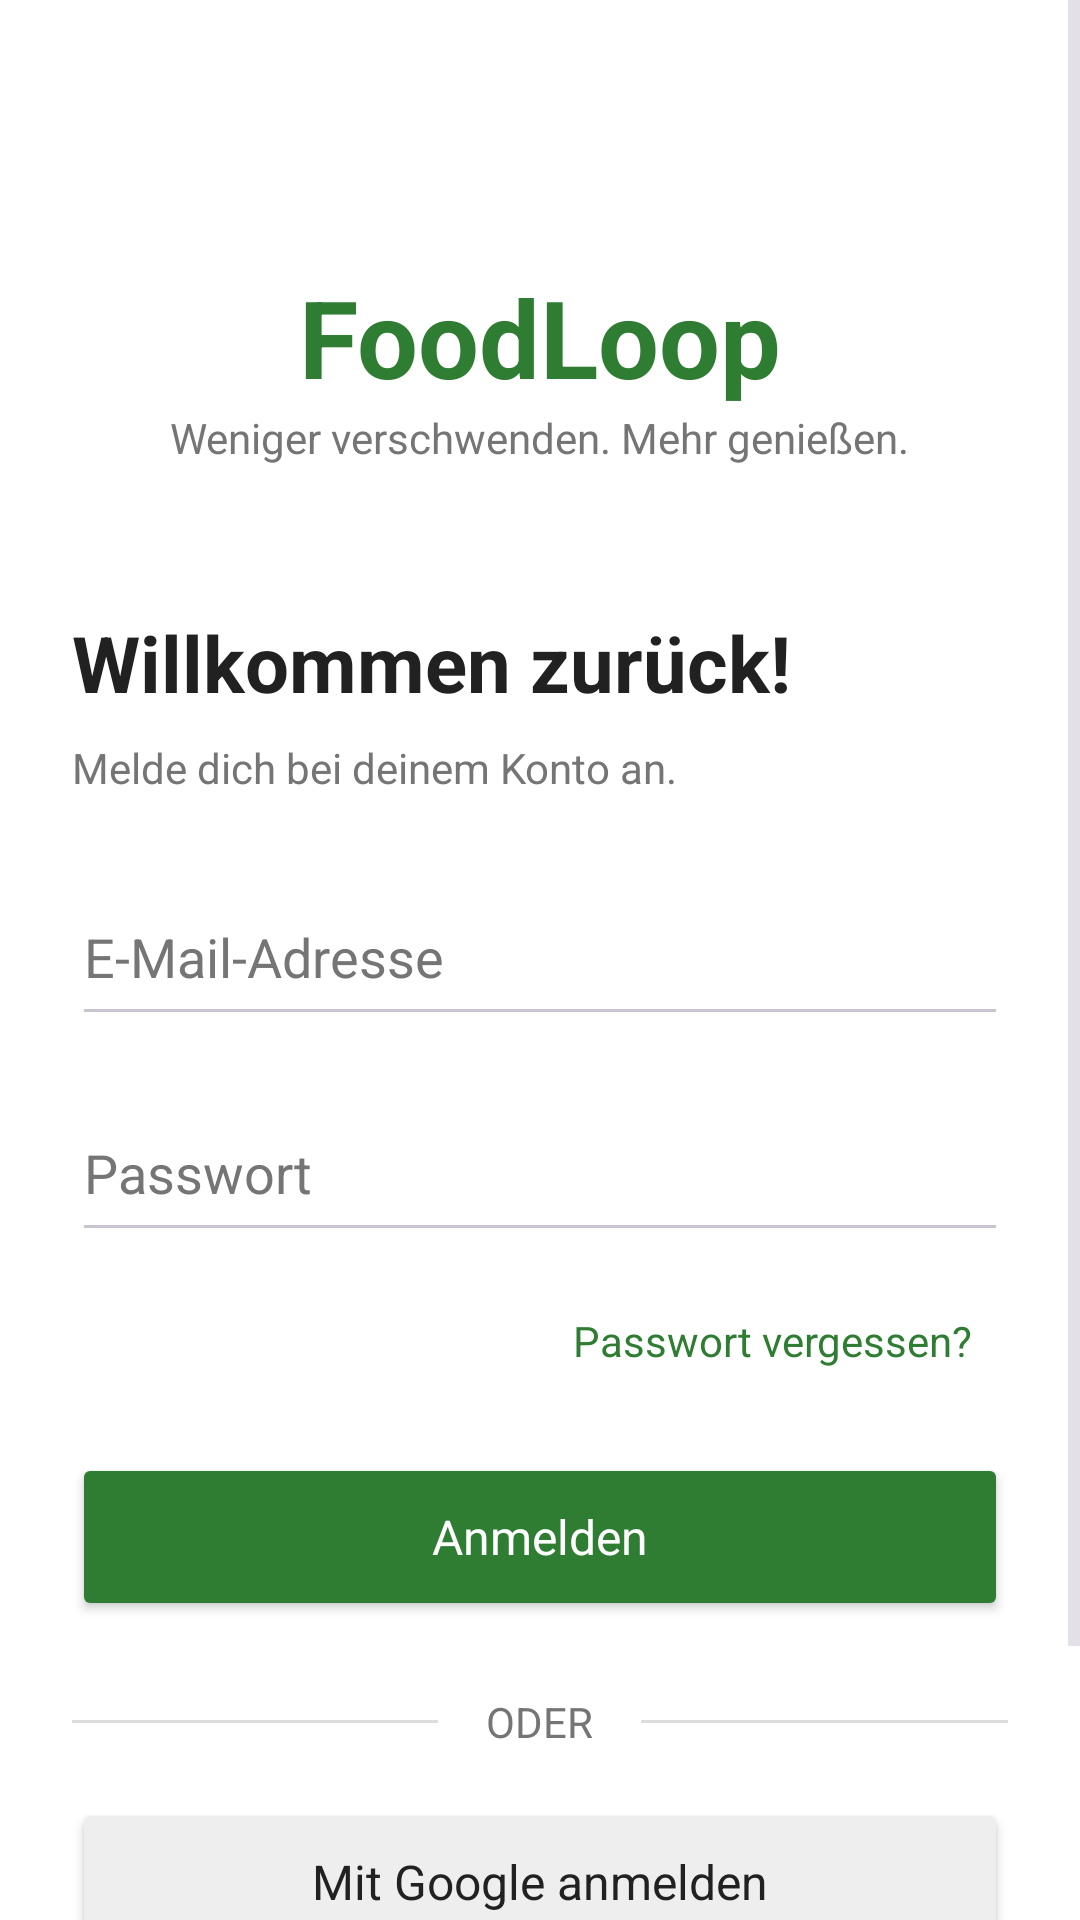

Layout XML and referenced resources for this Android screen:
<!-- AndroidManifest.xml: application theme Theme.FoodLoop -->
<!-- res/layout/activity_login.xml -->
<?xml version="1.0" encoding="utf-8"?>
<ScrollView
    xmlns:android="http://schemas.android.com/apk/res/android"
    android:layout_width="match_parent"
    android:layout_height="match_parent"
    android:fillViewport="true"
    android:background="#FFFFFF">

    <LinearLayout
        android:layout_width="match_parent"
        android:layout_height="wrap_content"
        android:orientation="vertical"
        android:gravity="center_horizontal"
        android:padding="24dp">

        <TextView
            android:layout_width="wrap_content"
            android:layout_height="wrap_content"
            android:text="FoodLoop"
            android:textSize="36sp"
            android:textStyle="bold"
            android:textColor="#2E7D32"
            android:layout_marginTop="64dp"/>

        <TextView
            android:layout_width="wrap_content"
            android:layout_height="wrap_content"
            android:text="Weniger verschwenden. Mehr genießen."
            android:textSize="14sp"
            android:textColor="#757575"
            android:layout_marginBottom="48dp"/>

        <TextView
            android:layout_width="match_parent"
            android:layout_height="wrap_content"
            android:text="Willkommen zurück!"
            android:textSize="26sp"
            android:textStyle="bold"
            android:textColor="#212121"
            android:layout_marginBottom="8dp"/>

        <TextView
            android:layout_width="match_parent"
            android:layout_height="wrap_content"
            android:text="Melde dich bei deinem Konto an."
            android:textColor="#757575"
            android:textSize="14sp"
            android:layout_marginBottom="24dp"/>

        <EditText
            android:id="@+id/etLoginEmail"
            android:layout_width="match_parent"
            android:layout_height="56dp"
            android:hint="E-Mail-Adresse"
            android:inputType="textEmailAddress"
            android:autofillHints="emailAddress"
            android:textColor="#212121"
            android:textColorHint="#757575"
            android:layout_marginBottom="16dp"/>

        <EditText
            android:id="@+id/etLoginPassword"
            android:layout_width="match_parent"
            android:layout_height="56dp"
            android:hint="Passwort"
            android:inputType="textPassword"
            android:autofillHints="password"
            android:textColor="#212121"
            android:textColorHint="#757575"
            android:layout_marginBottom="8dp"/>

        <TextView
            android:id="@+id/tvForgotPassword"
            android:layout_width="match_parent"
            android:layout_height="wrap_content"
            android:text="Passwort vergessen?"
            android:textColor="#2E7D32"
            android:gravity="end"
            android:padding="12dp"
            android:layout_marginBottom="16dp"/>

        <Button
            android:id="@+id/btnLogin"
            android:layout_width="match_parent"
            android:layout_height="56dp"
            android:text="Anmelden"
            android:textColor="#FFFFFF"
            android:backgroundTint="#2E7D32"
            android:textSize="16sp"
            android:textAllCaps="false"/>

        <ProgressBar
            android:id="@+id/loginProgressBar"
            android:layout_width="40dp"
            android:layout_height="40dp"
            android:layout_marginTop="16dp"
            android:indeterminateTint="#2E7D32"
            android:visibility="gone"/>

        <LinearLayout
            android:layout_width="match_parent"
            android:layout_height="wrap_content"
            android:orientation="horizontal"
            android:gravity="center_vertical"
            android:layout_marginTop="24dp"
            android:layout_marginBottom="16dp">

            <View
                android:layout_width="0dp"
                android:layout_height="1dp"
                android:layout_weight="1"
                android:background="#DDDDDD"/>

            <TextView
                android:layout_width="wrap_content"
                android:layout_height="wrap_content"
                android:text="ODER"
                android:textColor="#757575"
                android:paddingStart="16dp"
                android:paddingEnd="16dp"/>

            <View
                android:layout_width="0dp"
                android:layout_height="1dp"
                android:layout_weight="1"
                android:background="#DDDDDD"/>

        </LinearLayout>

        <Button
            android:id="@+id/btnGoogleLogin"
            android:layout_width="match_parent"
            android:layout_height="56dp"
            android:text="Mit Google anmelden"
            android:textColor="#212121"
            android:backgroundTint="#EEEEEE"
            android:textSize="16sp"
            android:textAllCaps="false"
            android:enabled="true"/>

        <TextView
            android:id="@+id/tvRegister"
            android:layout_width="wrap_content"
            android:layout_height="wrap_content"
            android:text="Noch kein Konto? Registrieren"
            android:textColor="#2E7D32"
            android:textSize="14sp"
            android:layout_marginTop="24dp"
            android:padding="12dp"/>

    </LinearLayout>

</ScrollView>
<!-- resources referenced by this layout -->
<resources>
  <style name="Theme.FoodLoop" parent="Base.Theme.FoodLoop" />
  <style name="Base.Theme.FoodLoop" parent="Theme.Material3.Dark.NoActionBar">
  
          
  
          <item name="colorPrimary">
              @color/foodloop_primary
          </item>
  
          <item name="colorOnPrimary">
              @color/foodloop_on_primary
          </item>
  
          <item name="colorPrimaryContainer">
              @color/foodloop_container
          </item>
  
          <item name="colorOnPrimaryContainer">
              @color/foodloop_primary
          </item>
  
          
  
          <item name="colorSecondary">
              @color/foodloop_accent
          </item>
  
          <item name="colorOnSecondary">
              @color/foodloop_on_primary
          </item>
  
          <item name="colorSecondaryContainer">
              @color/foodloop_container
          </item>
  
          <item name="colorOnSecondaryContainer">
              @color/foodloop_text
          </item>
  
          
  
          <item name="colorSurface">
              @color/foodloop_surface
          </item>
  
          <item name="colorOnSurface">
              @color/foodloop_text
          </item>
  
          <item name="colorSurfaceVariant">
              @color/foodloop_surface_variant
          </item>
  
          <item name="colorOnSurfaceVariant">
              @color/foodloop_text_secondary
          </item>
  
          <item name="colorOutline">
              @color/foodloop_border
          </item>
  
          
  
          <item name="colorError">
              @color/foodloop_error
          </item>
  
          <item name="colorOnError">
              @color/foodloop_background
          </item>
  
          
  
          <item name="android:windowBackground">
              @color/foodloop_background
          </item>
  
          <item name="android:statusBarColor">
              @color/foodloop_background
          </item>
  
          <item name="android:navigationBarColor">
              @color/foodloop_background
          </item>
  
          <item name="android:windowLightStatusBar">
              false
          </item>
  
          <item name="android:windowLightNavigationBar">
              false
          </item>
  
          <item name="android:forceDarkAllowed">
              false
          </item>
  
          <item name="android:fontFamily">
              sans-serif
          </item>
  
      </style>
  <color name="foodloop_primary">#BCE78C</color>
  <color name="foodloop_on_primary">#14221B</color>
  <color name="foodloop_container">#354B3D</color>
  <color name="foodloop_accent">#E8C99A</color>
  <color name="foodloop_text">#F3F4EA</color>
  <color name="foodloop_surface">#20332A</color>
  <color name="foodloop_surface_variant">#2A4033</color>
  <color name="foodloop_text_secondary">#A4B5A8</color>
  <color name="foodloop_border">#405548</color>
  <color name="foodloop_error">#F28B82</color>
  <color name="foodloop_background">#14221B</color>
</resources>
